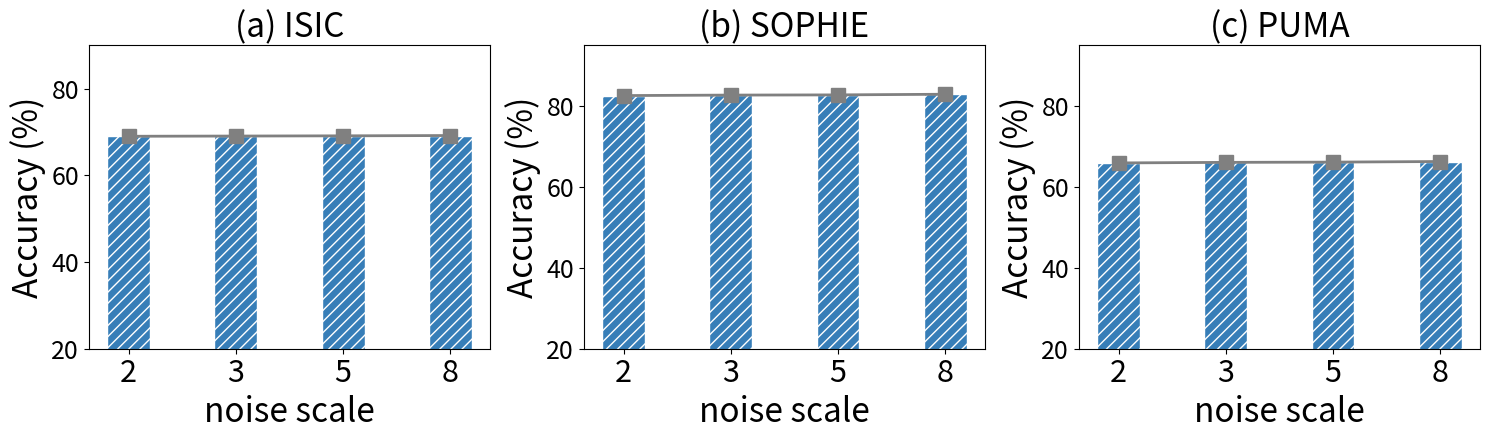

Generate this figure with matplotlib:
import numpy as np
import matplotlib.pyplot as plt



# &ISIC  &68.75/68.57 &68.73/68.56 &71.44/71.40\\ 
# &SOPHIE&82.44/82.41 &83.10/83.03 &85.20/84.99\\ 
# &PUMA  &65.32/65.20 &67.86/67.71 &70.15/69.99\\ 
# 设置数据
sensors = [10, 20, 50, 100]
ISIC = {
    'ISIC': [69.12, 68.80, 67.95 ,67.11],
}

SOPHIE = {
    'SOPHIE': [82.75, 82.63,81.74,80.04], 
}
PUMA = {
    'PUMA':[66.13, 65.77,64.25,63.91],

}

sensors = [2, 3, 5, 8]
ISIC = {
    'ISIC': [69.02,69.07,69.12,69.19 ],
}

SOPHIE = {
    'SOPHIE': [82.58,82.70,82.75,82.91 ], 
}
PUMA = {
    'PUMA':[65.93,66.07,66.13,66.28 ],

}



cmap = plt.get_cmap('tab20c')
cmap = plt.get_cmap('Set1')
colors = [cmap(1),cmap(2), cmap(3), cmap(4),cmap(6),cmap(7)]

# 绘制图像
fig, axs = plt.subplots(1, 3, figsize=(15, 5))


def plot_bars(ax, data, ylabel, title):
    width = 0.4
    x = np.arange(len(sensors))

    for label, values in data.items():
        # 柱状图
        bars = ax.bar(
            x, values, width,
            label=label,
            color=colors[0],
            edgecolor='white',
            hatch='///'
        )

        # 折线图（柱子中点）
        ax.plot(x, values, marker='s', linestyle='-', color='gray', linewidth=2, markersize=10)

    ax.set_xticks(x)
    ax.set_xticklabels(sensors, fontsize=22)
    ax.set_ylabel(ylabel, fontdict={'size': 24})
    ax.set_xlabel('noise scale', fontdict={'size': 24})
    ax.set_title(title, fontdict={'size': 24})
    ax.tick_params(axis='y', labelsize=18) 

# 子图 (a) Accuracy
plot_bars(axs[0], ISIC, 'Accuracy (%)', '(a) ISIC')
axs[0].set_ylim(20, 90) 

# 子图 (b) Latency
plot_bars(axs[1], SOPHIE, 'Accuracy (%)', '(b) SOPHIE')
axs[1].set_ylim(20, 95) 

# 子图 (c) total_memory
plot_bars(axs[2], PUMA, 'Accuracy (%)', '(c) PUMA')
axs[2].set_ylim(20, 95)

plt.tight_layout(rect=[0, 0, 1, 0.9])  
plt.show()
